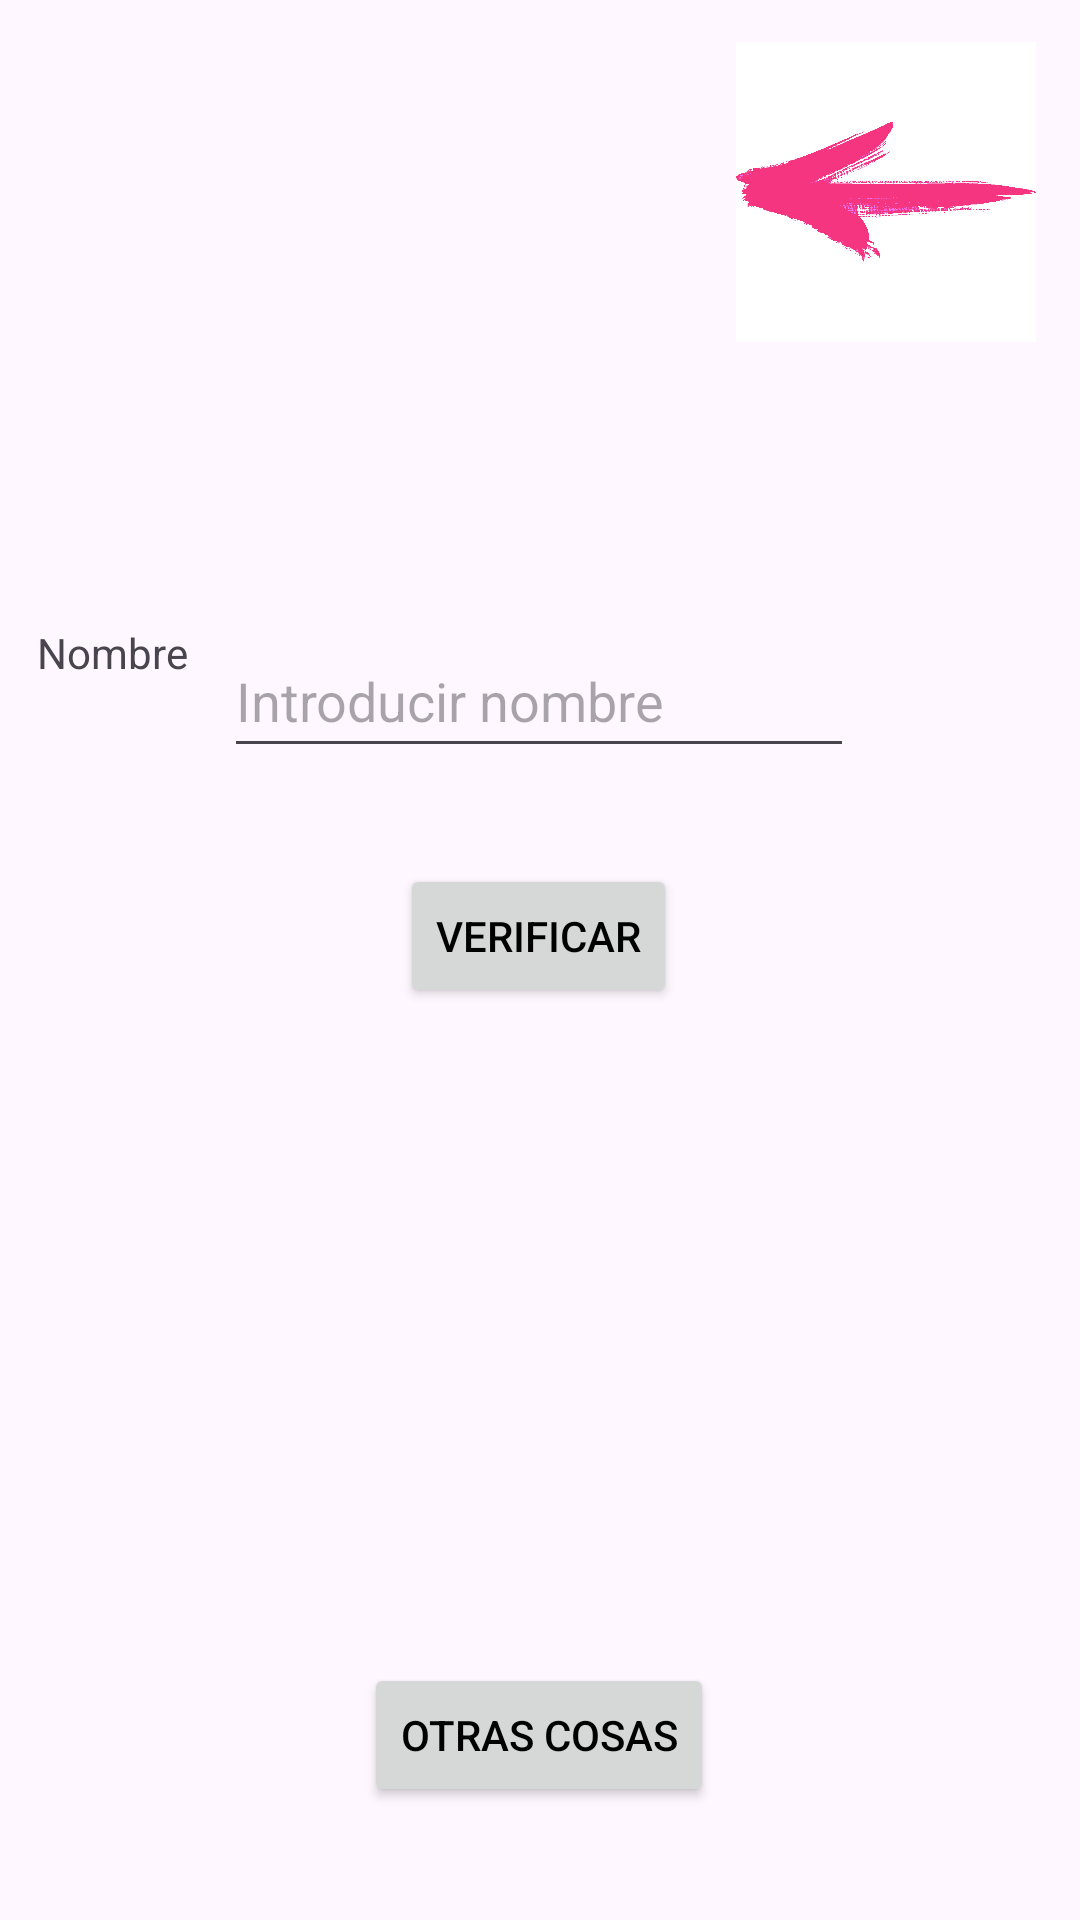

Reconstruct the res/layout file that produces this screen, plus the resources it refers to.
<!-- AndroidManifest.xml: application theme Theme.Contador -->
<!-- res/layout/activity_miscelanea.xml -->
<?xml version="1.0" encoding="utf-8"?>
<androidx.constraintlayout.widget.ConstraintLayout xmlns:android="http://schemas.android.com/apk/res/android"
    xmlns:app="http://schemas.android.com/apk/res-auto"
    xmlns:tools="http://schemas.android.com/tools"
    android:layout_width="match_parent"
    android:layout_height="match_parent"
    tools:context=".miscelanea">
    <ImageView
        android:id="@+id/atras"
        style="@style/backImage"
        android:onClick="onClick"
        app:layout_constraintBottom_toBottomOf="parent"
        app:layout_constraintEnd_toEndOf="parent"
        app:layout_constraintHorizontal_bias="0.944"
        app:layout_constraintStart_toStartOf="parent"
        app:layout_constraintTop_toTopOf="parent"
        app:layout_constraintVertical_bias="0.026"
        app:srcCompat="@drawable/volver"
        android:contentDescription="@string/imagen_atras"/>

    <TextView
        android:id="@+id/textNombre"
        android:layout_width="wrap_content"
        android:layout_height="wrap_content"
        android:text="@string/bot_nombre"
        app:layout_constraintEnd_toStartOf="@id/editNombre"
        app:layout_constraintStart_toStartOf="parent"
        app:layout_constraintTop_toTopOf="@id/editNombre"/>

    <EditText
        android:id="@+id/editNombre"
        android:layout_width="wrap_content"
        android:layout_height="wrap_content"
        android:layout_marginTop="208dp"
        android:ems="10"
        android:inputType="textPersonName"
        app:layout_constraintEnd_toEndOf="parent"
        app:layout_constraintHorizontal_bias="0.497"
        app:layout_constraintStart_toStartOf="parent"
        app:layout_constraintTop_toTopOf="parent"
        android:minHeight="48dp"
        android:hint="@string/introducir_nombre"
        android:autofillHints="" />

    <Button
        android:id="@+id/boton_verificar"
        android:layout_width="wrap_content"
        android:layout_height="wrap_content"
        android:layout_marginTop="80dp"
        style="@style/botones"
        android:text="@string/bot_verificar"
        app:layout_constraintEnd_toEndOf="parent"
        app:layout_constraintHorizontal_bias="0.498"
        app:layout_constraintStart_toStartOf="parent"
        app:layout_constraintTop_toTopOf="@id/editNombre" />

    <TextView
        android:id="@+id/textRespuesta"
        android:layout_width="wrap_content"
        android:layout_height="wrap_content"
        android:layout_marginTop="88dp"
        android:textAlignment="center"
        style="@style/texto2"
        app:layout_constraintEnd_toEndOf="parent"
        app:layout_constraintHorizontal_bias="0.496"
        app:layout_constraintStart_toStartOf="parent"
        app:layout_constraintTop_toTopOf="@id/boton_verificar" />

    <Button
        android:id="@+id/boton_cosas"
        style="@style/botones"
        android:layout_width="wrap_content"
        android:layout_height="wrap_content"
        android:layout_marginTop="20dp"
        android:text="@string/bot_cosas"
        app:layout_constraintBottom_toBottomOf="parent"
        app:layout_constraintEnd_toEndOf="parent"
        app:layout_constraintHorizontal_bias="0.498"
        app:layout_constraintStart_toStartOf="parent"
        app:layout_constraintTop_toBottomOf="@+id/textRespuesta"
        app:layout_constraintVertical_bias="0.737" />

</androidx.constraintlayout.widget.ConstraintLayout>
<!-- resources referenced by this layout -->
<resources>
  <!-- drawable volver: png bitmap (drawable, 54641 bytes) -->
  <string name="bot_cosas">Otras cosas</string>
  <string name="bot_nombre">Nombre</string>
  <string name="bot_verificar">Verificar</string>
  <string name="imagen_atras">botón de flecha atrás</string>
  <string name="introducir_nombre">Introducir nombre</string>
  <style name="backImage">
          <item name="srcCompat">@drawable/volver</item>
          <item name="android:layout_width">100dp</item>
          <item name="android:layout_height">100dp</item>
          <item name="android:background">@color/white</item>
      </style>
  <style name="botones" parent="TextAppearance.AppCompat.Button">
          <item name="android:textColor">@color/black</item>
      </style>
  <style name="texto2" parent="TextAppearance.AppCompat.Body1">
          <item name="android:fontFamily">sans-serif-condensed-medium</item>
          <item name="android:textSize">40sp</item>
      </style>
  <style name="Theme.Contador" parent="Tema_claro" />
  <color name="white">#FFFFFFFF</color>
  <color name="black">#FF000000</color>
  <style name="Tema_claro" parent="Theme.Material3.Light">
          <item name="colorPrimary">@color/pink</item>
          <item name="colorPrimaryDark">@color/darkpink</item>
          <item name="colorAccent">@color/purple</item>
  
      </style>
  <color name="pink">#FFC0CB</color>
  <color name="darkpink">#FF4081</color>
  <color name="purple">#f700f9</color>
</resources>
